Run: headless pygame with SDL's dummy video driver; simulated clock (each Clock.tick advances the game by its frame time, no real sleeping); random seed 0; keys injected as events and as key.get_pressed() state; no mouse input.
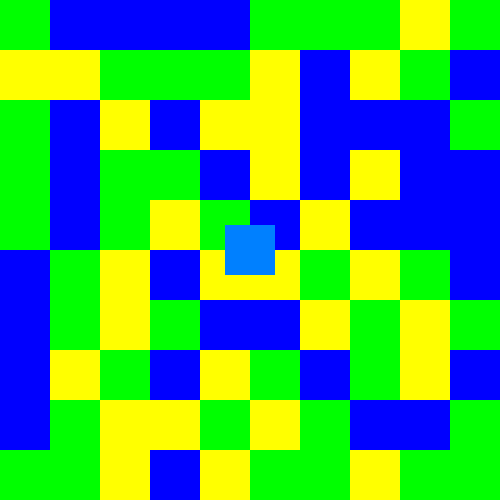
Frame 1 of 4 · flips 1–60 · no input
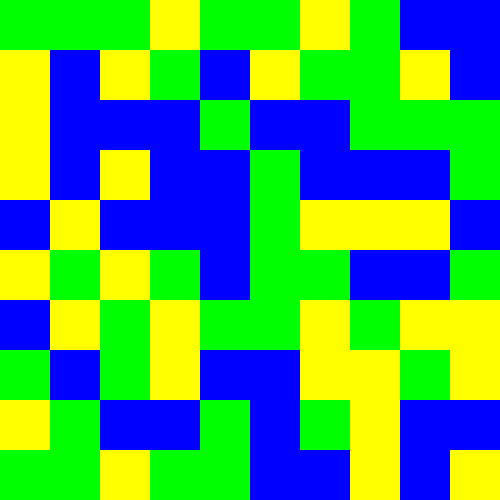
Frame 2 of 4 · flips 61–180 · tapped SPACE, RETURN · held RIGHT (→), D
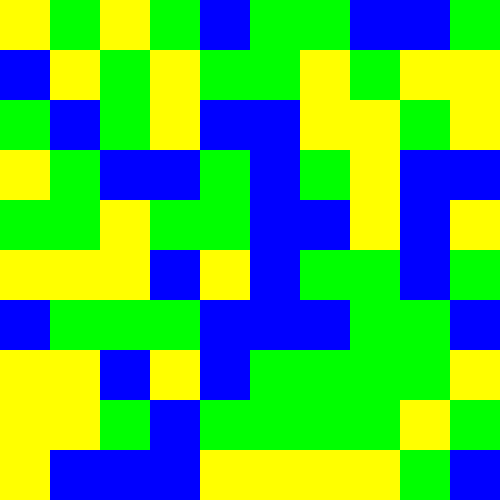
Frame 3 of 4 · flips 181–300 · held DOWN (↓), S
Frame 4 of 4 · flips 301–420 · held LEFT (←), A, UP (↑), W · screen same as frame 1, image omitted

The pygame program that drew these frames:

import pygame
import sys
import random
# Initialize Pygame
pygame.init()

# Player settings
player_size = 50
player_color = (0, 128, 255)
player_speed = 5

# Map settings
tile_size = 50
map_width = 20  # Number of tiles wide
map_height = 20  # Number of tiles high

# Player class
class Player(pygame.sprite.Sprite):
    def __init__(self):
        super().__init__()
        self.image = pygame.Surface((player_size, player_size))
        self.image.fill(player_color)
        self.rect = self.image.get_rect()
        self.rect.center = (map_width * tile_size // 2, map_height * tile_size // 2)  # Start in the center of the map

    def update(self, keys_pressed):
        if keys_pressed[pygame.K_LEFT]:
            self.rect.x -= player_speed
        if keys_pressed[pygame.K_RIGHT]:
            self.rect.x += player_speed
        if keys_pressed[pygame.K_UP]:
            self.rect.y -= player_speed
        if keys_pressed[pygame.K_DOWN]:
            self.rect.y += player_speed

# Camera class
class Camera:
    def __init__(self, width, height):
        self.camera = pygame.Rect(0, 0, width, height)
        self.width = width
        self.height = height

    def apply(self, rect):
        return rect.move(self.camera.topleft)

    def update(self, target):
        x = -target.rect.centerx + int(self.width / 2)
        y = -target.rect.centery + int(self.height / 2)

        # Limit scrolling to map size
        x = min(0, x)  # Left
        y = min(0, y)  # Top
        x = max(-(map_width * tile_size - self.width), x)  # Right
        y = max(-(map_height * tile_size - self.height), y)  # Bottom

        self.camera = pygame.Rect(x, y, self.width, self.height)

# Map class
class Map:
    def __init__(self, width, height, tile_size):
        self.width = width
        self.height = height
        self.tile_size = tile_size
        self.map_data = self.generate_mapv2()

    def generate_map(self):
        # Generate a simple map with a border and some objects
        map_data = []
        for y in range(self.height):
            row = []
            for x in range(self.width):
                if x == 0 or x == self.width - 1 or y == 0 or y == self.height - 1:
                    row.append(1)  # Border tile
                elif (x + y) % 5 == 0:  # Add some objects
                    row.append(2)  # Object tile
                else:
                    row.append(0)  # Empty tile
            map_data.append(row)
        return map_data
    
    def generate_mapv2(self):
        map_matrix = []

        min_h = 0
        max_h = 2

        matrix_height = self.height
        matrix_width = self.width
        step = 0.2

        for i in range(matrix_height):
            layer = []
            for j in range(matrix_width):
                layer.append(random.randint(min_h, max_h))
            map_matrix.append(layer)
        return map_matrix

    def draw(self, screen, camera):
        for y, row in enumerate(self.map_data):
            for x, tile in enumerate(row):
                rect = pygame.Rect(x * self.tile_size, y * self.tile_size, self.tile_size, self.tile_size)
                if tile == 1:
                    color = (255, 255, 0)  # Border tile color
                elif tile == 2:
                    color = (0, 255, 0)  # Object tile color
                elif tile == 0:
                    color = (0, 0, 255)
                else:
                    continue
                pygame.draw.rect(screen, color, camera.apply(rect))

# Game class
class Game:
    def __init__(self):
        self.width = 500
        self.height = 500
        self.flags = pygame.RESIZABLE
        self.screen = pygame.display.set_mode((self.width, self.height), self.flags)
        self.running = True
        self.background_color = (0, 0, 0)

        self.player = Player()
        self.camera = Camera(self.width, self.height)
        self.map = Map(map_width, map_height, tile_size)

        self.__update()

    def __eventHandler(self):
        for event in pygame.event.get():
            if event.type == pygame.QUIT:
                self.running = False

    def __draw(self):
        self.map.draw(self.screen, self.camera)
        self.screen.blit(self.player.image, self.camera.apply(self.player.rect))

    def __update(self):
        clock = pygame.time.Clock()
        while self.running:
            self.__eventHandler()
            keys_pressed = pygame.key.get_pressed()
            self.player.update(keys_pressed)
            self.camera.update(self.player)
            self.screen.fill(self.background_color)
            self.__draw()
            pygame.display.flip()
            clock.tick(60)

        pygame.quit()
        sys.exit()

# Create and run the game
game = Game()
